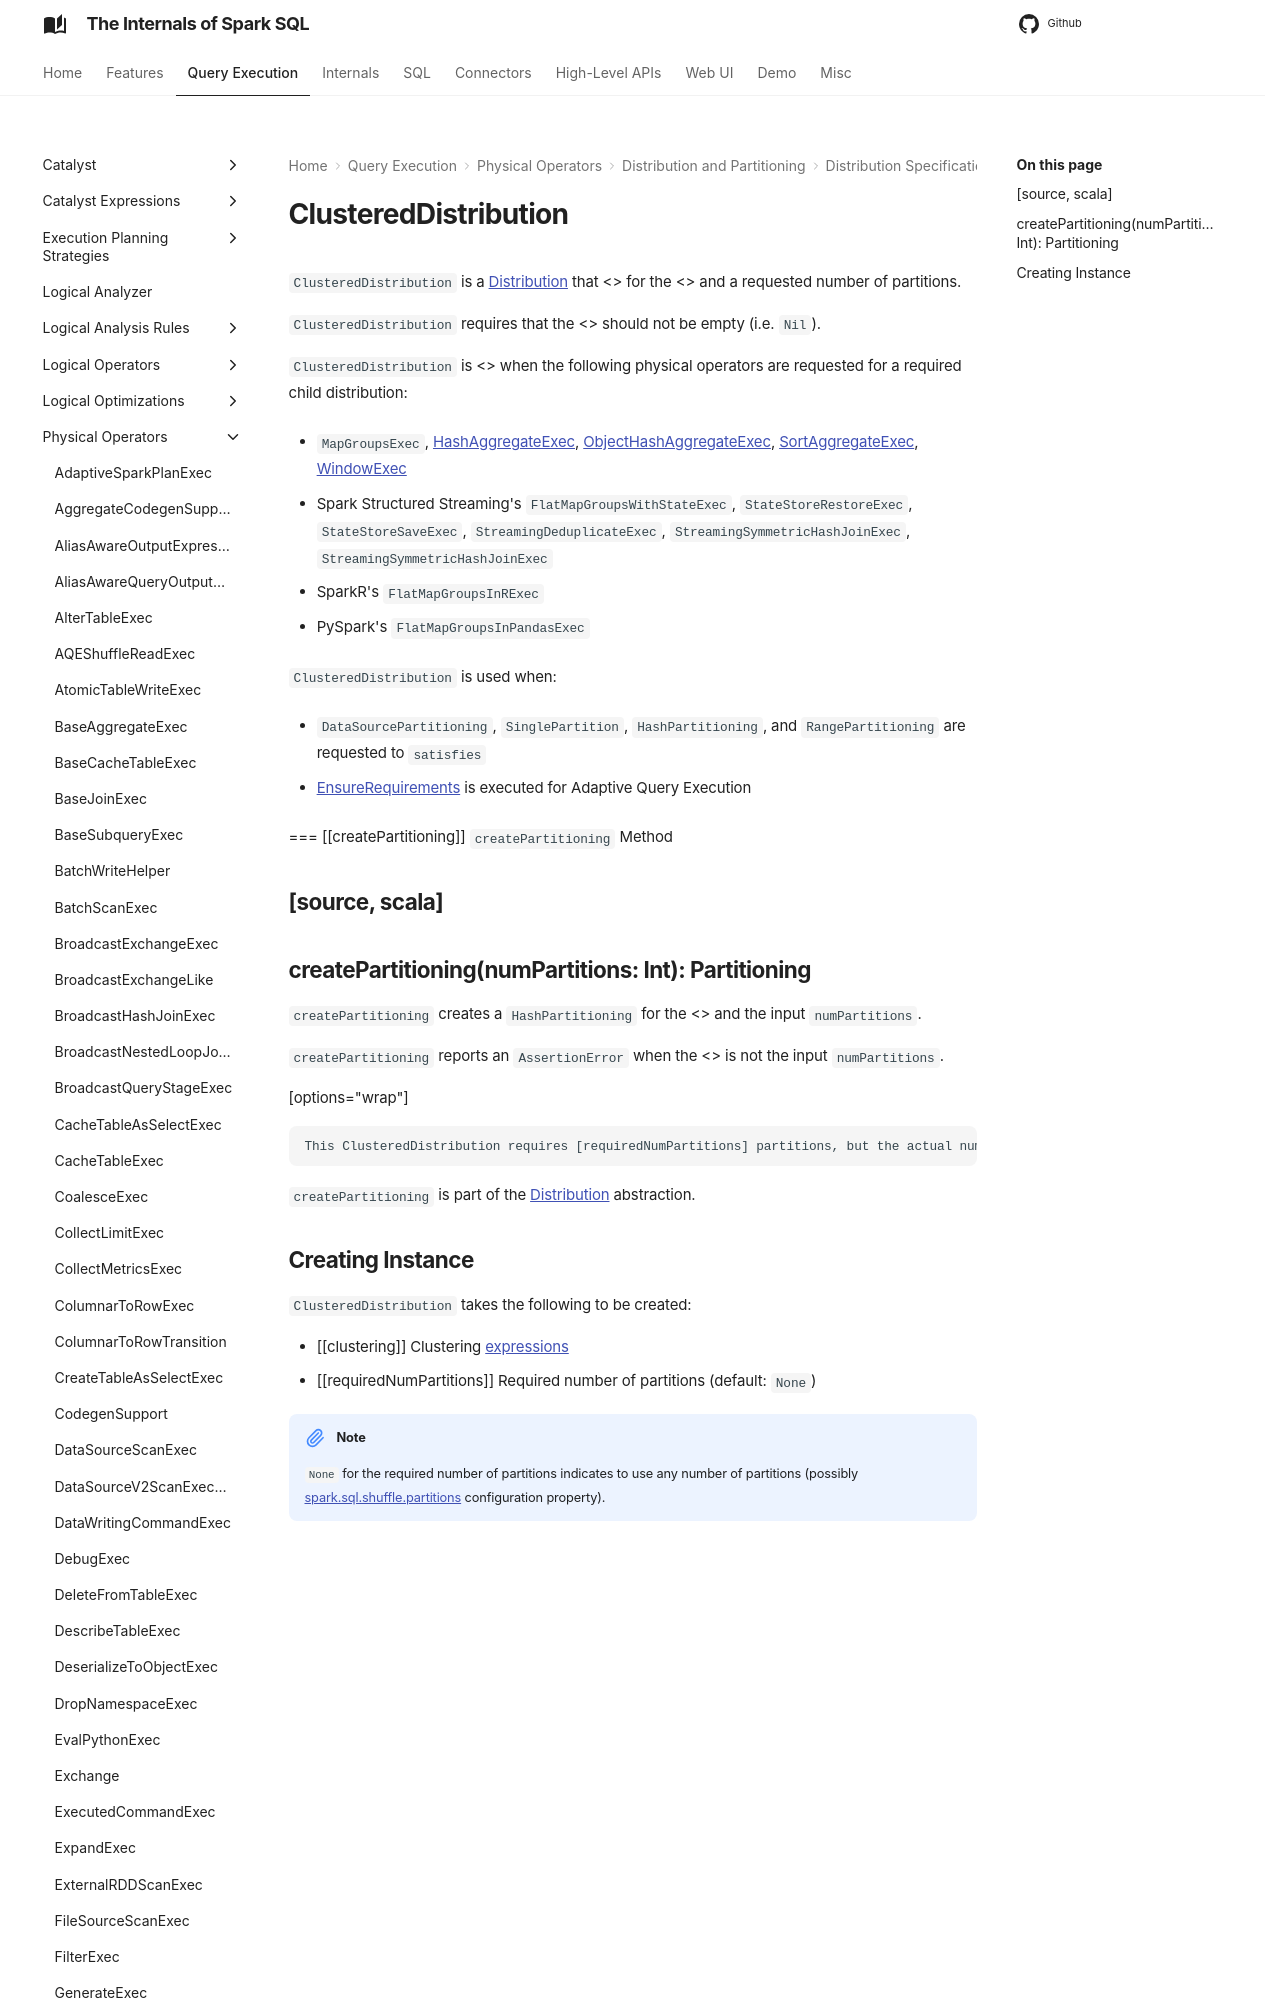

repository: japila-books/spark-sql-internals · page: physical-operators/ClusteredDistribution/index.html · generator: mkdocs

# ClusteredDistribution

`ClusteredDistribution` is a Distribution.md[Distribution] that <<createPartitioning, creates a HashPartitioning>> for the <<clustering, clustering expressions>> and a requested number of partitions.

`ClusteredDistribution` requires that the <<clustering, clustering expressions>> should not be empty (i.e. `Nil`).

`ClusteredDistribution` is <<creating-instance, created>> when the following physical operators are requested for a required child distribution:

* `MapGroupsExec`, spark-sql-SparkPlan-HashAggregateExec.md#requiredChildDistribution[HashAggregateExec], spark-sql-SparkPlan-ObjectHashAggregateExec.md#requiredChildDistribution[ObjectHashAggregateExec], spark-sql-SparkPlan-SortAggregateExec.md#requiredChildDistribution[SortAggregateExec], spark-sql-SparkPlan-WindowExec.md#requiredChildDistribution[WindowExec]

* Spark Structured Streaming's `FlatMapGroupsWithStateExec`, `StateStoreRestoreExec`, `StateStoreSaveExec`, `StreamingDeduplicateExec`, `StreamingSymmetricHashJoinExec`, `StreamingSymmetricHashJoinExec`

* SparkR's `FlatMapGroupsInRExec`
